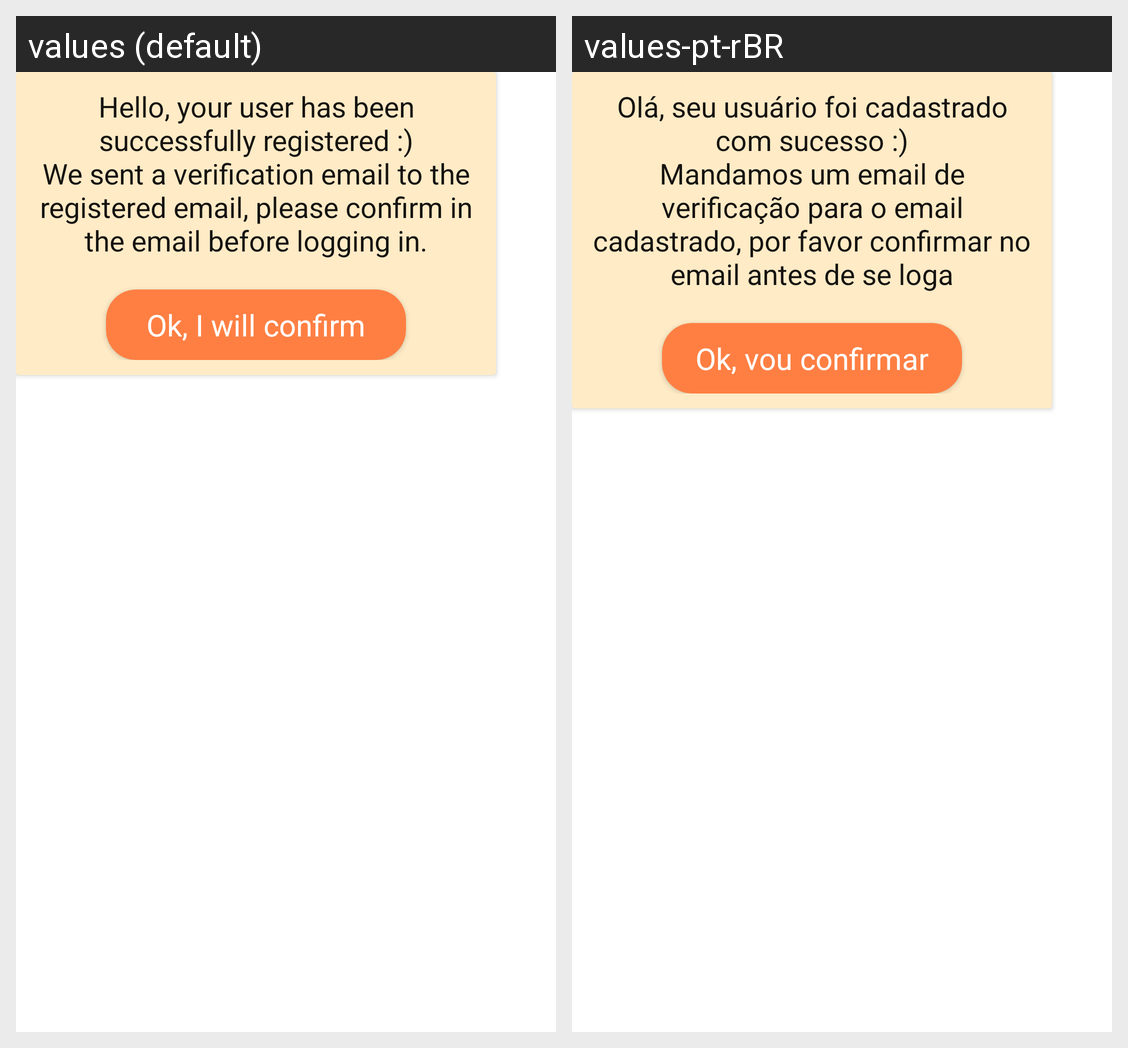

The same Android screen rendered under two of its app's locales, left to right. List the strings drawn on it with the default value and each locale's translation.
Android screen res/layout/adapter_wesendemail.xml rendered under 2 locales, left to right: values (default), values-pt-rBR. Device: Nexus 5 (rendered at 1080×1920; each locale shown at half size, 540×960, under a caption strip naming it); theme Theme.CoffeeForCodeApp.
Strings drawn on this screen, with the default value and each locale's value (text and hints the layout hard-codes, and strings that could not be matched under every locale, appear in the picture but are not listed):

hello_emailsend
  values: Hello, your user has been successfully registered :)
      We sent a verification email to the registered email, please confirm in the email before logging in.
  values-pt-rBR: Olá, seu usuário foi cadastrado com sucesso :)
      Mandamos um email de verificação para o email cadastrado, por favor confirmar no email antes de se loga

ok_i_will_confirm
  values: Ok, I will confirm
  values-pt-rBR: Ok, vou confirmar
